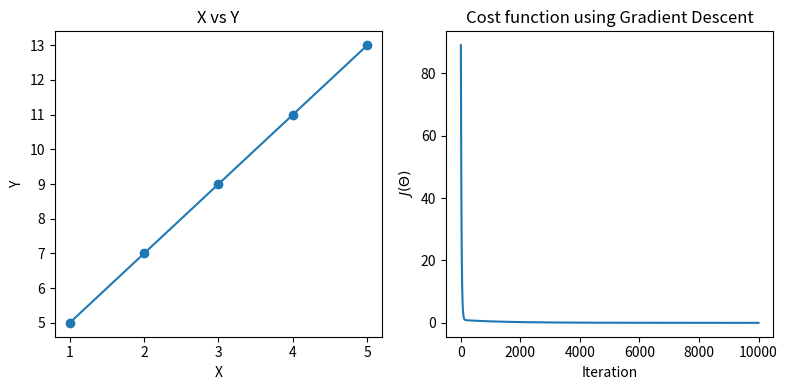

Reproduce this figure in Python.
# -*- coding: utf-8 -*-
"""
Created on Wed May  6 01:35:51 2020

[redacted]
"""

import numpy as np
import matplotlib.pyplot as plt

def gradient_descent(x,y):
    m_curr = b_curr = 0
    iterations = 10000
    n = len(x)
    learning_rate = 0.001
    cost_fun = []
    
    
    for i in range(iterations):
        y_predicted = m_curr * x + b_curr
        cost = (1/(n)) * sum ([val**2 for val in (y-y_predicted)])
        md = -(2/n) * sum(x * (y - y_predicted))
        bd = -(2/n) * sum(y - y_predicted)
        
        m_curr = m_curr - learning_rate * md
        b_curr = b_curr - learning_rate * bd
        
        print("m {}, b {}, cost {}, iteration {}".format(m_curr, b_curr,cost, i))
        
        cost_fun.append(cost)
        
    return cost_fun
        

x = np.array([1,2,3,4,5])
y = np.array([5,7,9,11,13])

cost_fun = gradient_descent(x,y)

fig,a =  plt.subplots(1,2, figsize=(8,4))

a[0].plot(x,y)
a[0].scatter(x,y)
a[0].set_xlabel('X')
a[0].set_ylabel('Y')
a[0].set_title('X vs Y')
a[1].plot(cost_fun)
a[1].set_xlabel('Iteration')
a[1].set_ylabel('$J(\Theta)$')
a[1].set_title('Cost function using Gradient Descent')
plt.tight_layout()

plt.show()

